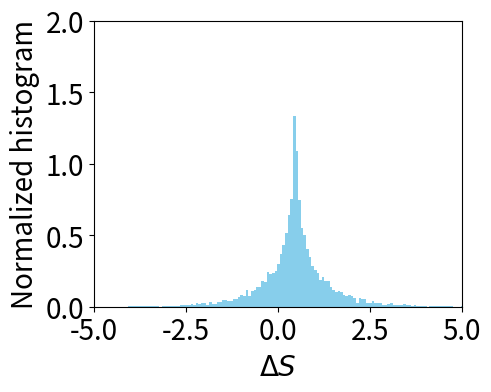
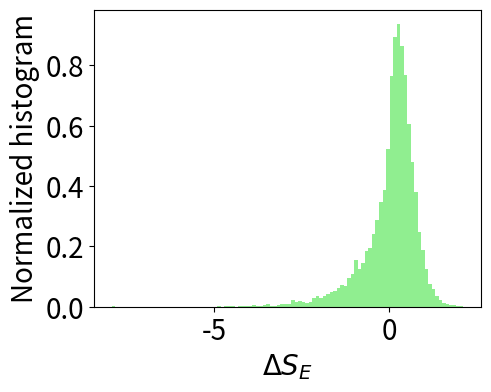
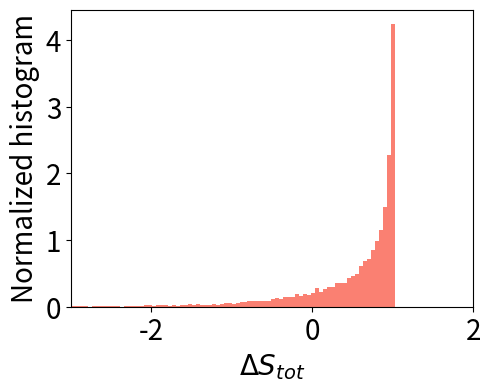
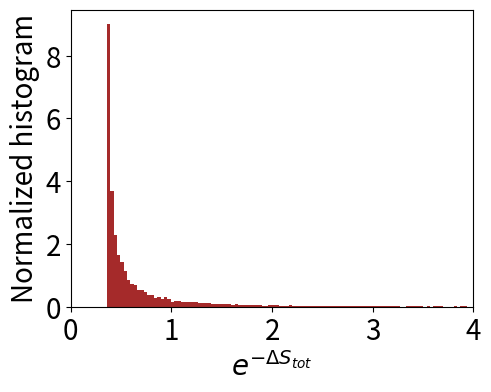
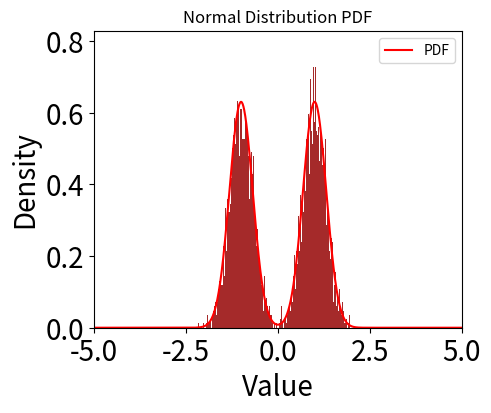

Here is the Python script that generated these plots, in order:

import numpy as np
from scipy.stats import norm

import matplotlib.pyplot as plt

n = 10000

pi1 = 0.5
pi2 = 0.5
mu1 = 1
mu2 = -1
sigma_2 = 0.1

ds = 0.001
Iterate = 1000
T = ds * Iterate


def sample_mixture_gaussian(pi1, mu1,sigma_2, pi2, mu2,  n_samples):

    assert np.isclose(pi1 + pi2, 1), "The sum of pi1 and pi2 must be 1."


    dist_selection = np.random.choice(['dist1', 'dist2'], size=n_samples, p=[pi1, pi2])


    samples = np.zeros(n_samples)

    # 对每个采样进行分布选择和采样
    for i, dist in enumerate(dist_selection):
        if dist == 'dist1':
            samples[i] = np.random.normal(mu1 , np.sqrt(sigma_2))
        else:
            samples[i] = np.random.normal(mu2 , np.sqrt(sigma_2))

    return samples











X = np.zeros((n, Iterate + 1))

X_0 = sample_mixture_gaussian(pi1, mu1, sigma_2, pi2, mu2, n_samples=n)

X[:, 0] = X_0


for i in range(0, Iterate):
    X[:, i + 1] = X[:, i] + -X[:, i] * ds + np.random.normal(0, 1, n) * np.sqrt(ds) * np.sqrt(2)




def S(X0, XT):
    S_T = np.log( 0.5 * norm.pdf(XT, loc=mu1 *np.exp(-T), scale=np.sqrt(1-np.exp(-2*T)+sigma_2*np.exp(-2*T))) + 0.5 * norm.pdf(XT, loc=mu2 *np.exp(-T), scale=np.sqrt(1-np.exp(-2*T)+sigma_2*np.exp(-2*T))))
    S_0 = np.log(0.5 * norm.pdf(X0, loc=mu1 , scale=np.sqrt(sigma_2)) + 0.5 * norm.pdf(X0, loc=mu2, scale=np.sqrt(sigma_2)))

    return S_0-S_T








def Sm(matrix):

    # 计算差分 / dt
    diff_dt = np.diff(matrix, axis=1) / ds

    # 计算 (X(n) + X(n + 1)) / 2
    avg_x = (matrix[:, :-1] + matrix[:, 1:]) / 2
    instant_power = -diff_dt*avg_x

    # 计算总和
    result = np.sum(instant_power, axis=1) * ds
    return result

















S = S(X[:, 0],X[:, -1])
Sm = Sm(X)

S_tol = S + Sm

mean = np.exp(-S_tol)





label_fontsize = 20  # 轴标签的字体大小
tick_fontsize = 20   # 轴刻度的字体大小

# 第一个直方图
# 重新绘制直方图，去掉边缘线以提高流畅性

# 绘制第一个直方图
plt.figure(figsize=(5, 4), dpi=200)
plt.hist(S, bins=200, color='skyblue', density=True)
plt.xlabel('$\Delta S$', fontsize=label_fontsize)
plt.ylabel('Normalized histogram', fontsize=label_fontsize)

plt.tick_params(axis='both', which='major', labelsize=tick_fontsize)
plt.xlim(-5, 5)
plt.ylim(0, 2)
plt.tight_layout()
plt.savefig('1.pdf')
plt.show()

# 绘制第二个直方图
plt.figure(figsize=(5, 4), dpi=200)
plt.hist(Sm, bins=100, color='lightgreen', density=True)
plt.xlabel('$\Delta S_E$', fontsize=label_fontsize)
plt.ylabel('Normalized histogram', fontsize=label_fontsize)
plt.tick_params(axis='both', which='major', labelsize=tick_fontsize)
plt.tight_layout()
plt.savefig('2.pdf')
plt.show()

# 绘制第三个直方图
plt.figure(figsize=(5, 4), dpi=200)
plt.hist(S_tol, bins=100, color='salmon', density=True)
plt.xlabel('$\Delta S_{tot}$', fontsize=label_fontsize)
plt.ylabel('Normalized histogram', fontsize=label_fontsize)
plt.tick_params(axis='both', which='major', labelsize=tick_fontsize)
plt.xlim(-3, 2)
plt.tight_layout()

plt.savefig('3.pdf')
plt.show()

# 绘制第四个直方图
plt.figure(figsize=(5, 4), dpi=200)
plt.hist(mean, bins=1500, color='brown', density=True)
plt.xlabel('$e^{-\Delta S_{tot}}$', fontsize=label_fontsize)
plt.ylabel('Normalized histogram', fontsize=label_fontsize)
plt.tick_params(axis='both', which='major', labelsize=tick_fontsize)
plt.xlim(0, 4)

plt.tight_layout()
plt.savefig('4.pdf')
plt.show()



plt.figure(figsize=(5, 4), dpi=200)
plt.hist(X[:, 0 ] , bins=500, color='brown', density=True)
plt.xlabel('$e^{-\Delta S_{tot}}$', fontsize=label_fontsize)
plt.ylabel('Normalized histogram', fontsize=label_fontsize)
plt.tick_params(axis='both', which='major', labelsize=tick_fontsize)
plt.xlim(-5, 5)  # 设置横坐标范围
plt.tight_layout()
plt.show()

def P(x, t):
    """
    时间t下的概率密度函数，为两个正态分布的混合。
    每个分布的均值随时间以exp(-t)的速率衰减，方差也随时间变化。
    """
    return 0.5 * norm.pdf(x, loc=mu1 *np.exp(-t), scale=np.sqrt(1-np.exp(-2*t)+sigma_2*np.exp(-2*t))) + \
           0.5 * norm.pdf(x, loc=mu2 *np.exp(-t), scale=np.sqrt(1-np.exp(-2*t)+sigma_2*np.exp(-2*t)))
x = np.linspace(-5, 5, 1000)
pdf_values =  P(x, 0)

# 绘制直方图
plt.plot(x, pdf_values, color='r', label='PDF')
plt.title('Normal Distribution PDF')
plt.xlabel('Value')
plt.ylabel('Density')
plt.legend()
plt.show()





print(np.var(X[:, 0]))

print(np.exp(-S_tol))

print(np.mean(np.exp(-S_tol)))

print(np.mean(S))











